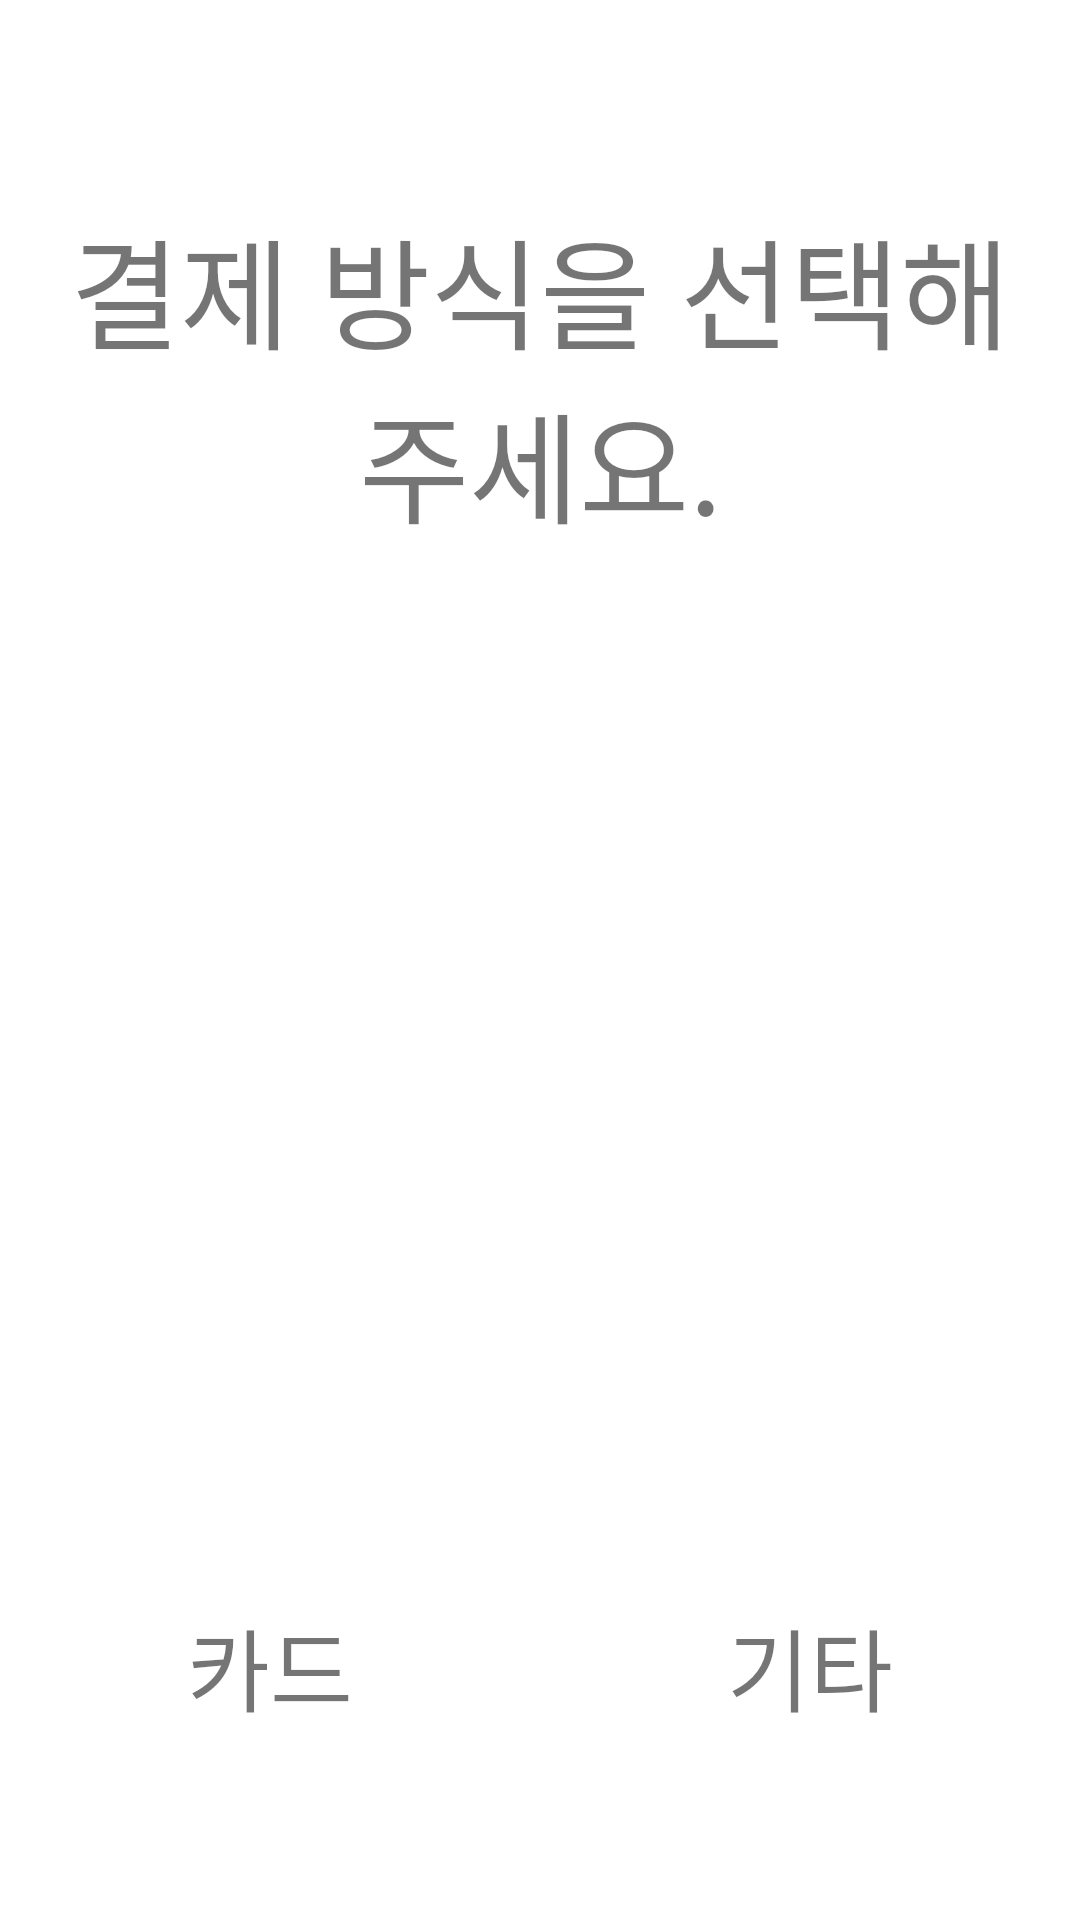

Android layout source for this screen:
<!-- AndroidManifest.xml: application theme Theme.VODA -->
<!-- res/layout/activity_pay.xml -->
<?xml version="1.0" encoding="utf-8"?>
<LinearLayout xmlns:android="http://schemas.android.com/apk/res/android"
    xmlns:app="http://schemas.android.com/apk/res-auto"
    xmlns:tools="http://schemas.android.com/tools"
    android:layout_width="match_parent"
    android:layout_height="match_parent"
    tools:context=".LocationActivity"
    android:orientation="vertical"
    android:layout_gravity="center"
    android:weightSum="3">


    <LinearLayout
        android:layout_width="match_parent"
        android:layout_height="0dp"
        android:layout_weight="1"
        android:gravity="bottom">

        <TextView
            android:layout_margin="10dp"
            android:gravity="center"
            android:layout_width="match_parent"
            android:layout_height="wrap_content"
            android:text="결제 방식을 선택해주세요."
            android:textSize="40dp"/>
    </LinearLayout>

    <LinearLayout
        android:layout_width="match_parent"
        android:layout_height="0dp"
        android:layout_weight="1.5"
        android:gravity="center"
        android:orientation="horizontal"
        android:weightSum="2">

        <ImageView
            android:id="@+id/iv_cardPay"
            android:src="@mipmap/ic_launcher"
            android:layout_weight="1"
            android:layout_width="0dp"
            android:layout_height="match_parent"/>
        <ImageView
            android:id="@+id/iv_elsePay"
            android:src="@mipmap/ic_launcher"
            android:layout_weight="1"
            android:layout_width="0dp"
            android:layout_height="match_parent"/>

    </LinearLayout>

    <LinearLayout
        android:layout_width="match_parent"
        android:layout_height="0dp"
        android:layout_weight="0.5"
        android:orientation="horizontal"
        android:weightSum="2">

        <TextView
            android:gravity="center"
            android:text="카드"
            android:textSize="30dp"
            android:layout_weight="1"
            android:layout_width="0dp"
            android:layout_height="wrap_content"/>

        <TextView
            android:gravity="center"
            android:text="기타"
            android:textSize="30dp"
            android:layout_weight="1"
            android:layout_width="0dp"
            android:layout_height="wrap_content"/>

    </LinearLayout>




</LinearLayout>
<!-- resources referenced by this layout -->
<resources>
  <style name="Theme.VODA" parent="Theme.MaterialComponents.DayNight.DarkActionBar">
          
          <item name="colorPrimary">@color/purple_500</item>
          <item name="colorPrimaryVariant">@color/purple_700</item>
          <item name="colorOnPrimary">@color/white</item>
          
          <item name="colorSecondary">@color/teal_200</item>
          <item name="colorSecondaryVariant">@color/teal_700</item>
          <item name="colorOnSecondary">@color/black</item>
          
          <item name="android:statusBarColor" tools:targetApi="l">?attr/colorPrimaryVariant</item>
          
      </style>
  <!-- not gathered from this repository: default colours our renderer supplied (Android Studio template values) -->
  <color name="purple_500">#FF6200EE</color>
  <color name="purple_700">#FF3700B3</color>
  <color name="teal_200">#FF03DAC5</color>
  <color name="teal_700">#FF018786</color>
  <color name="black">#FF000000</color>
  <color name="white">#FFFFFFFF</color>
</resources>
